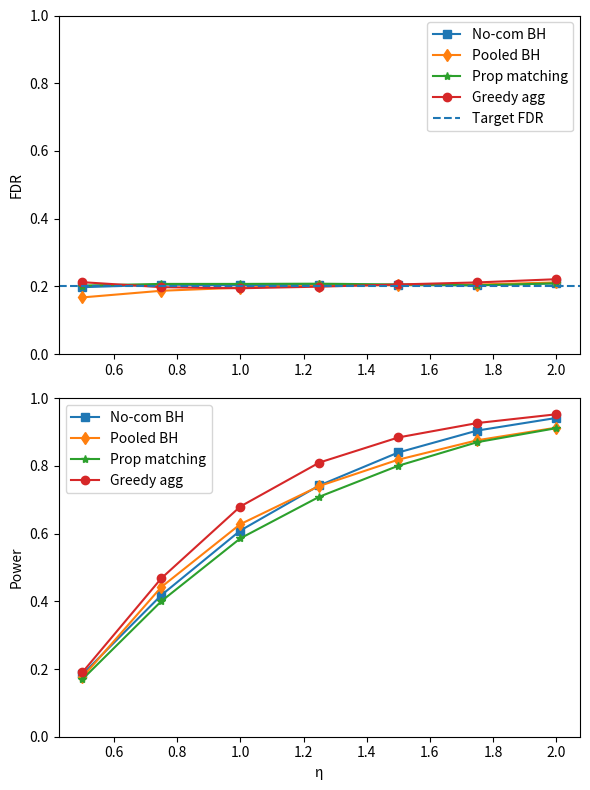

Write the Python code that produced this figure.
import numpy as np
import matplotlib.pyplot as plt
from scipy.stats import uniform, norm
import math

# -----------------------------
# Helper functions
# -----------------------------


def generate_pvalues_composite(n, k, mu):
    """
    Generate p-values under the composite Gaussian alternative.
    
    Parameters
    ----------
    n : int
        Total number of tests
    k : int
        Number of alternative hypotheses
    mu : float
        Mean shift for alternatives
    
    Returns
    -------
    p_values : np.ndarray
        Array of p-values (size n)
    """
    ss = 1  # standard deviation
    tests = np.zeros(n)

    # Alternatives
    for i in range(k):
        sign = 1  # MATLAB had random sign commented out
        tests[i] = np.random.normal(mu * sign + (np.random.rand() - 0.5), ss)

    # Nulls
    tests[k:n] = np.random.normal(0, ss, size=n-k)

    # One-sided p-values
    p_values = 1 - norm.cdf(tests, loc=0, scale=ss)
    
    return p_values


def estimate_nulls_spacing(p_values, n):
    """
    Estimate proportion of null hypotheses using spacing method.
    
    Parameters
    ----------
    p_values : array-like
        List/array of p-values
    n : int
        Total number of tests
    
    Returns
    -------
    ratio_null_hat : float
        Estimate of null proportion
    """
    d = 0.5
    # MATLAB used n^(3.5/5); original commented: n^(4/5)*(log(n))^(-2d)
    r = int(np.floor(n ** (3.5 / 5)))
    
    Y = np.sort(p_values)
    temp = []
    
    for k in range(r, n - r):  # MATLAB indexing (1+r : n-r) -> Python (r : n-r)
        temp.append(Y[k + r] - Y[k - r])
    
    if len(temp) == 0:
        return 0.0
    
    V = max(temp)
    
    if V == 0:
        return 0.0
    
    ratio_null_hat = min(1.0, 2 * r / (n * V))
    
    return ratio_null_hat



def BH(pvalues, alpha, n=None):
    """
    Benjamini-Hochberg procedure.
    Returns (rejected_indices, k_rejected)
    """
    if n is None:
        n = len(pvalues)
    p = np.asarray(pvalues)
    order = np.argsort(p)
    p_sorted = p[order]
    thresh = alpha * (np.arange(1, n+1) / n)
    below = p_sorted <= thresh
    if np.any(below):
        k = int(np.max(np.where(below)[0]) + 1)
        rejected = order[:k]
    else:
        k = 0
        rejected = np.array([], dtype=int)
    return rejected, k


def compute_fdr_power_from_rejected_indices(rejected_indices, tot_alt):
    """
    Given indices (0-based) of rejected items in a pooled vector where
    the first `tot_alt` entries correspond to true alternatives, compute FDR and power.
    """
    if len(rejected_indices) == 0:
        return 0.0, 0.0
    rejected = np.asarray(rejected_indices)
    wrong = np.sum(rejected >= tot_alt)
    correct = np.sum(rejected < tot_alt)
    fdr = wrong / len(rejected)
    power = correct / tot_alt if tot_alt > 0 else 0.0
    return float(fdr), float(power)

# -----------------------------
# Simulation including Segmentation (Greedy) method
# -----------------------------

def run_simulation(n_experiment=100, n_nodes=5, alpha=0.2, n=1000, seed=0):
    rng = np.random.default_rng(seed)

    mu_range = np.arange(0.5, 2.01, 0.25)

    final_FDR_pool, final_power_pool = [], []
    final_FDR_prop, final_power_prop = [], []
    final_FDR_noco, final_power_noco = [], []
    final_FDR_seg, final_power_seg = [], []

    for c in mu_range:
        # node sizes (mirrors MATLAB: flip of ceil(linspace(0.2,1,n_nodes)*n))
        node = np.flip(np.ceil(np.linspace(0.2, 1, n_nodes) * n).astype(int))
        a = np.flip(np.linspace(0.1, 0.5, n_nodes))
        k = np.floor(a * node).astype(int)
        tot_alt = np.sum(k)

        FDR_pool_list, power_pool_list = [], []
        FDR_prop_list, power_prop_list = [], []
        FDR_noco_list, power_noco_list = [], []
        FDR_seg_list, power_seg_list = [], []

        mu = c * np.arange(1, n_nodes + 1)

        for i in range(n_experiment):
            # ----- generate p-values for each node -----
            pvalues = []
            n0 = np.zeros(n_nodes)
            for j in range(n_nodes):
                pv = generate_pvalues_composite(node[j], k[j], mu[j])
                # Shuffle pv? MATLAB places alternatives first; keep same ordering
                pvalues.append(pv)
                n0[j] = estimate_nulls_spacing(pv[:node[j]], node[j])

            # weighted global null proportion
            a0_hat = float((node * n0).sum() / node.sum())

            # ---------------- pooled BH -----------------
            # Create pooled p-value vector in the same layout as MATLAB
            pooled_alts = np.concatenate([pvalues[j][:k[j]] for j in range(n_nodes)]) if tot_alt > 0 else np.array([])
            pooled_nulls = np.concatenate([pvalues[j][k[j]:node[j]] for j in range(n_nodes)])
            pool_pvalue = np.concatenate([pooled_alts, pooled_nulls])

            # run BH with adjusted level (as in MATLAB: alpha / a0_hat)
            adj_alpha_pool = alpha / (a0_hat + 1e-12)
            rejected_pool, pool_num_rej = BH(pool_pvalue, adj_alpha_pool, len(pool_pvalue))
            F_pool, P_pool = compute_fdr_power_from_rejected_indices(rejected_pool, tot_alt)
            FDR_pool_list.append(F_pool)
            power_pool_list.append(P_pool)

            # --------------- Proportion Aggregation ---------------
            beta_g = (a0_hat / alpha - a0_hat) / (1 - a0_hat + 1e-12)
            num_rej = np.zeros(n_nodes, dtype=int)
            wrong_rej = np.zeros(n_nodes, dtype=int)
            correct_rej = np.zeros(n_nodes, dtype=int)
            for j in range(n_nodes):
                denom = (1 - n0[j]) * beta_g + n0[j]
                loc_alpha = 1.0 / (denom + 1e-12)
                rejected_j, num = BH(pvalues[j][:node[j]], loc_alpha, node[j])
                num_rej[j] = num
                # Because alternatives are placed first in pvalues[j], indices < k[j] are true alts
                wrong_rej[j] = np.sum(rejected_j >= k[j]) if num > 0 else 0
                correct_rej[j] = np.sum(rejected_j < k[j]) if num > 0 else 0
            tot_rej = int(num_rej.sum())
            tot_wrong = int(wrong_rej.sum())
            tot_correct = int(correct_rej.sum())
            FDR_prop_list.append(tot_wrong / max(tot_rej, 1))
            power_prop_list.append(tot_correct / tot_alt if tot_alt > 0 else 0.0)

            # ----------------- No-communication ------------------
            num_rej_noco = np.zeros(n_nodes, dtype=int)
            wrong_rej_noco = np.zeros(n_nodes, dtype=int)
            correct_rej_noco = np.zeros(n_nodes, dtype=int)
            for j in range(n_nodes):
                # MATLAB used alpha / n0(j)
                loc_alpha_noco = alpha / (n0[j] + 1e-12)
                rej_j, num = BH(pvalues[j][:node[j]], loc_alpha_noco, node[j])
                num_rej_noco[j] = num
                wrong_rej_noco[j] = np.sum(rej_j >= k[j]) if num > 0 else 0
                correct_rej_noco[j] = np.sum(rej_j < k[j]) if num > 0 else 0
            tot_rej_noco = int(num_rej_noco.sum())
            tot_wrong_noco = int(wrong_rej_noco.sum())
            tot_correct_noco = int(correct_rej_noco.sum())
            FDR_noco_list.append(tot_wrong_noco / max(tot_rej_noco, 1))
            power_noco_list.append(tot_correct_noco / tot_alt if tot_alt > 0 else 0.0)

            # ----------------- Segmentation (Greedy agg) ------------------
            # compute eps, step sizes, and histogram matrix O
            eps = c * alpha / np.sqrt(node.sum())
            denom_stp = (n0 * node) / node.sum()
            # avoid division by zero
            denom_stp[denom_stp == 0] = 1e-12
            stp = eps / denom_stp
            total_num_bins = int(np.sum(np.floor(1 / stp)))
            # print("Total number of bins (approx):", total_num_bins)
            # construct histogram matrix O
            min_stp = np.min(stp)
            L = int(np.ceil(1.0 / (min_stp + 1e-12)))
            if L < 1:
                L = 1
            O = np.zeros((n_nodes, L))
            for j in range(n_nodes):
                for l0 in range(L):
                    lower = l0 * stp[j]
                    upper = (l0 + 1) * stp[j]
                    mask = (pvalues[j][:node[j]] >= lower) & (pvalues[j][:node[j]] < upper)
                    O[j, l0] = mask.sum()

            # greedy selection of histogram cells (same logic as MATLAB)
            R = 0.0
            z = 0
            # we will mutate O in-place by setting selected cells to -1
            while True:
                O_max = np.max(O)
                if O_max <= 0:
                    break
                mn = (z + 1) * (eps * node.sum())
                # lg = np.log(float(math.comb(total_num_bins, z + 1))/0.1)
                # FDR_hat = (mn + np.sqrt(2 * mn * lg)+ 2/3 * lg) / (R + O_max + 1e-12)
                FDR_hat = mn / (R + O_max + 1e-12)
                if FDR_hat <= alpha:
                    z += 1
                    R += O_max
                    # find first occurrence of O_max
                    pos = np.argwhere(O == O_max)
                    if pos.size == 0:
                        break
                    row, col = pos[0]
                    O[row, col] = -1.0
                else:
                    break

            # Collect rejections from selected cells
            I_Rej = [[] for _ in range(n_nodes)]
            for j in range(n_nodes):
                for l0 in range(L):
                    if O[j, l0] == -1.0:
                        lower = l0 * stp[j]
                        upper = (l0 + 1) * stp[j]
                        idxs = np.where((pvalues[j][:node[j]] >= lower) & (pvalues[j][:node[j]] < upper))[0]
                        # place indices in the rejection list in the order found
                        I_Rej[j].extend(idxs.tolist())

            num_rej_seg = np.array([len(x) for x in I_Rej], dtype=int)
            wrong_rej_seg = np.zeros(n_nodes, dtype=int)
            correct_rej_seg = np.zeros(n_nodes, dtype=int)
            for j in range(n_nodes):
                if num_rej_seg[j] > 0:
                    idxs = np.array(I_Rej[j])
                    wrong_rej_seg[j] = np.sum(idxs >= k[j])
                    correct_rej_seg[j] = np.sum(idxs < k[j])
            tot_rej_seg = int(num_rej_seg.sum())
            tot_wrong_seg = int(wrong_rej_seg.sum())
            tot_correct_seg = int(correct_rej_seg.sum())
            FDR_seg_list.append(tot_wrong_seg / max(tot_rej_seg, 1))
            power_seg_list.append(tot_correct_seg / tot_alt if tot_alt > 0 else 0.0)

        # store averages for this c
        final_FDR_pool.append(np.mean(FDR_pool_list))
        final_power_pool.append(np.mean(power_pool_list))
        final_FDR_prop.append(np.mean(FDR_prop_list))
        final_power_prop.append(np.mean(power_prop_list))
        final_FDR_noco.append(np.mean(FDR_noco_list))
        final_power_noco.append(np.mean(power_noco_list))
        final_FDR_seg.append(np.mean(FDR_seg_list))
        final_power_seg.append(np.mean(power_seg_list))

    # plotting
    fig, axs = plt.subplots(2, 1, figsize=(6, 8))

    axs[0].plot(mu_range, final_FDR_noco, '-s', label='No-com BH')
    axs[0].plot(mu_range, final_FDR_pool, '-d', label='Pooled BH')
    axs[0].plot(mu_range, final_FDR_prop, '-*', label='Prop matching')
    axs[0].plot(mu_range, final_FDR_seg, '-o', label='Greedy agg')
    axs[0].axhline(alpha, ls='--', label='Target FDR')
    axs[0].set_ylim(0, 1)
    axs[0].set_ylabel('FDR')
    axs[0].legend()

    axs[1].plot(mu_range, final_power_noco, '-s', label='No-com BH')
    axs[1].plot(mu_range, final_power_pool, '-d', label='Pooled BH')
    axs[1].plot(mu_range, final_power_prop, '-*', label='Prop matching')
    axs[1].plot(mu_range, final_power_seg, '-o', label='Greedy agg')
    axs[1].set_ylim(0, 1)
    axs[1].set_xlabel('η')
    axs[1].set_ylabel('Power')
    axs[1].legend()

    plt.tight_layout()
    plt.show()


if __name__ == '__main__':
    run_simulation(n_experiment=100, n_nodes=5, alpha=0.2, n=1000, seed=42)
